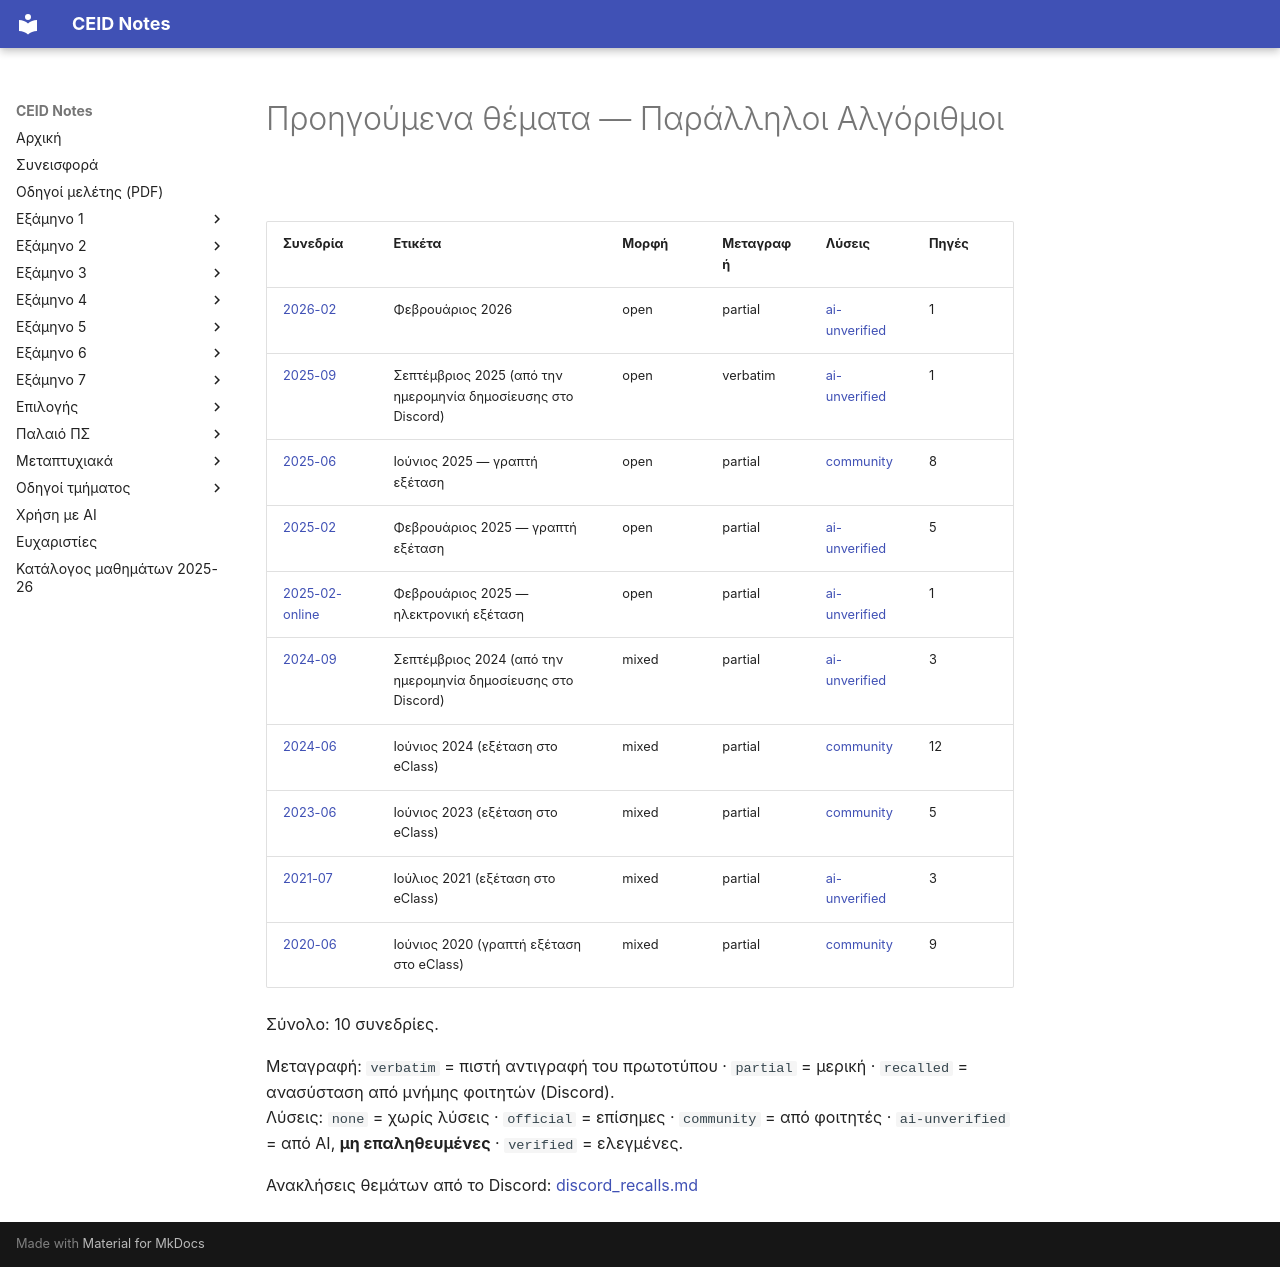

repository: kdngiorgos/ceid-notes · page: Electives (Μαθήματα Επιλογής)/Χειμερινά (Winter-Fall)/Παράλληλοι Αλγόριθμοι - CEID_NE4128/Previous Exams/index.html · generator: mkdocs

# Προηγούμενα θέματα — Παράλληλοι Αλγόριθμοι

<!-- BEGIN:sessions -->
| Συνεδρία | Ετικέτα | Μορφή | Μεταγραφή | Λύσεις | Πηγές |
|---|---|---|---|---|---|
| [2026-02](2026-02.md) | Φεβρουάριος 2026 | open | partial | [ai-unverified](2026-02.md) | 1 |
| [2025-09](2025-09.md) | Σεπτέμβριος 2025 (από την ημερομηνία δημοσίευσης στο Discord) | open | verbatim | [ai-unverified](2025-09.md) | 1 |
| [2025-06](2025-06.md) | Ιούνιος 2025 — γραπτή εξέταση | open | partial | [community](2025-06.md) | 8 |
| [2025-02](2025-02.md) | Φεβρουάριος 2025 — γραπτή εξέταση | open | partial | [ai-unverified](2025-02.md) | 5 |
| [2025-02-online](2025-02-online.md) | Φεβρουάριος 2025 — ηλεκτρονική εξέταση | open | partial | [ai-unverified](2025-02-online.md) | 1 |
| [2024-09](2024-09.md) | Σεπτέμβριος 2024 (από την ημερομηνία δημοσίευσης στο Discord) | mixed | partial | [ai-unverified](2024-09.md) | 3 |
| [2024-06](2024-06.md) | Ιούνιος 2024 (εξέταση στο eClass) | mixed | partial | [community](2024-06.md) | 12 |
| [2023-06](2023-06.md) | Ιούνιος 2023 (εξέταση στο eClass) | mixed | partial | [community](2023-06.md) | 5 |
| [2021-07](2021-07.md) | Ιούλιος 2021 (εξέταση στο eClass) | mixed | partial | [ai-unverified](2021-07.md) | 3 |
| [2020-06](2020-06.md) | Ιούνιος 2020 (γραπτή εξέταση στο eClass) | mixed | partial | [community](2020-06.md) | 9 |

Σύνολο: 10 συνεδρίες.

Μεταγραφή: `verbatim` = πιστή αντιγραφή του πρωτοτύπου · `partial` = μερική · `recalled` = ανασύσταση από μνήμης φοιτητών (Discord).  
Λύσεις: `none` = χωρίς λύσεις · `official` = επίσημες · `community` = από φοιτητές · `ai-unverified` = από AI, **μη επαληθευμένες** · `verified` = ελεγμένες.

Ανακλήσεις θεμάτων από το Discord: [discord_recalls.md](discord_recalls.md)
<!-- END:sessions -->
